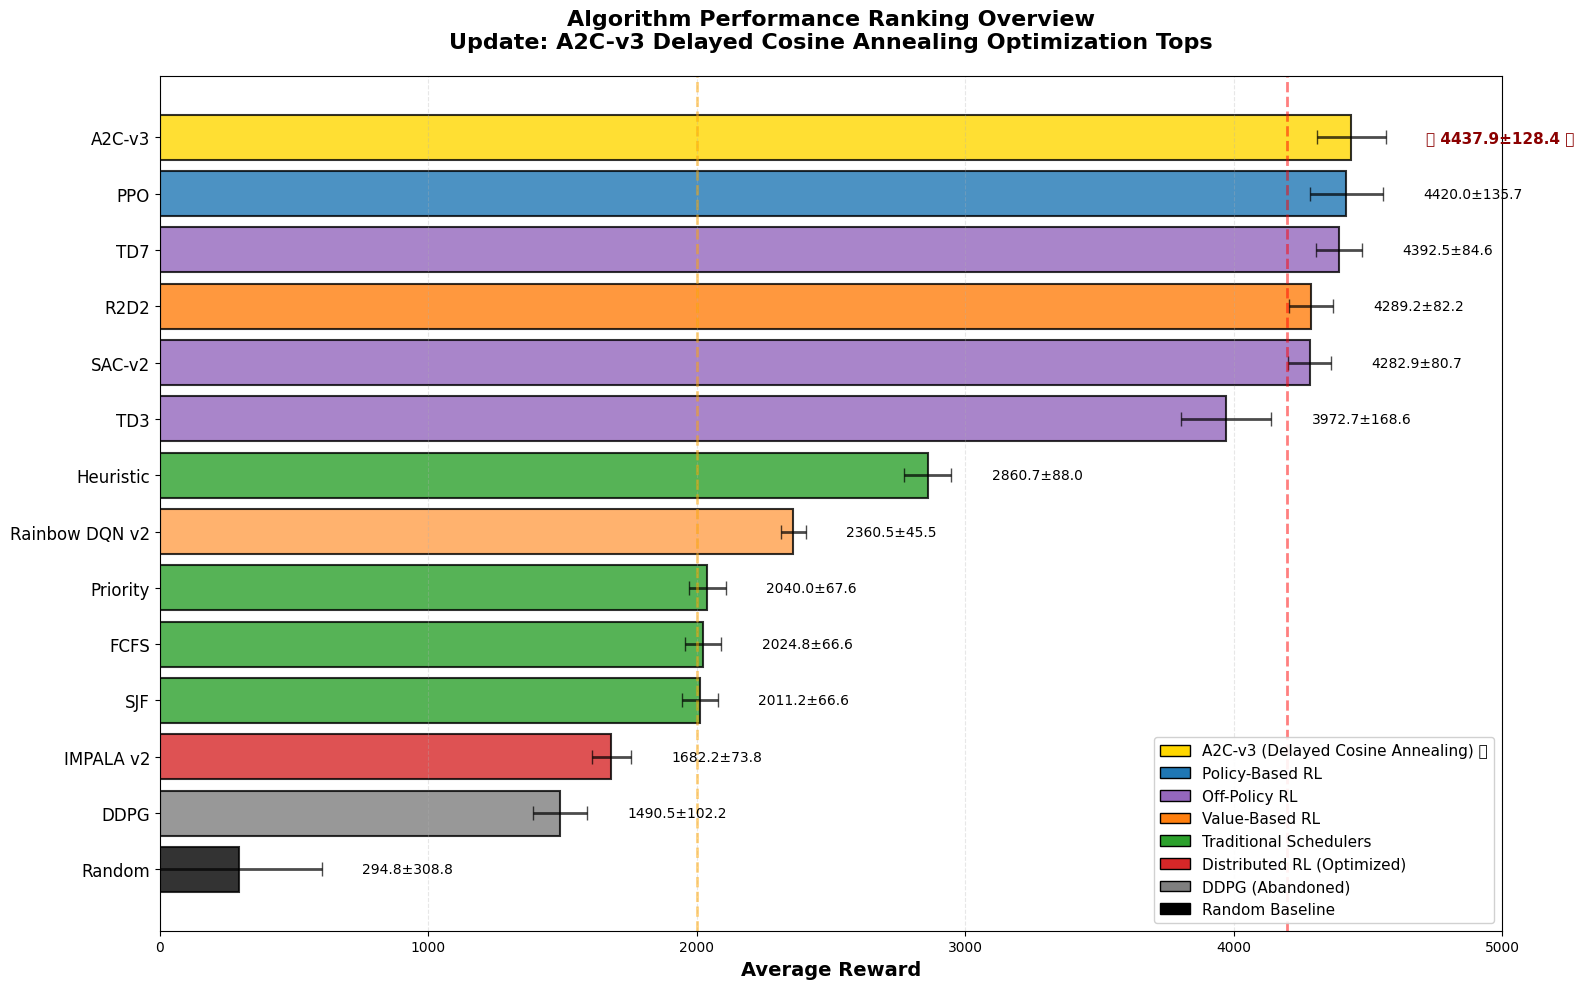

Reproduce this figure in Python. (Note: this script raises an exception after producing the figure.)
"""
Update Performance Ranking Figure with A2C-v3 Champion Results
"""

import matplotlib.pyplot as plt
import numpy as np

# Set Chinese font
plt.rcParams['font.sans-serif'] = ['Arial Unicode MS', 'SimHei', 'STHeiti']
plt.rcParams['axes.unicode_minus'] = False

# Updated algorithm data (including A2C-v3, removed original high-variance SAC)
algorithms = [
    'A2C-v3',      # New champion！
    'PPO',
    'TD7',
    'R2D2',
    'SAC-v2',
    'TD3',
    'Heuristic',
    'Rainbow DQN v2',
    'Priority',
    'FCFS',
    'SJF',
    'IMPALA v2',
    'DDPG',
    'Random'
]

mean_rewards = [
    4437.86,  # A2C-v3 🔥
    4419.98,  # PPO
    4392.52,  # TD7
    4289.22,  # R2D2
    4282.94,  # SAC-v2
    3972.69,  # TD3
    2860.69,  # Heuristic
    2360.53,  # Rainbow DQN v2 (Optimized)
    2040.04,  # Priority
    2024.75,  # FCFS
    2011.16,  # SJF
    1682.19,  # IMPALA v2 (Optimized)
    1490.48,  # DDPG (Abandoned)
    294.75    # Random
]

std_rewards = [
    128.41,   # A2C-v3
    135.71,   # PPO
    84.60,    # TD7
    82.23,    # R2D2
    80.70,    # SAC-v2
    168.56,   # TD3
    87.96,    # Heuristic
    45.50,    # Rainbow DQN v2
    67.63,    # Priority
    66.64,    # FCFS
    66.58,    # SJF
    73.85,    # IMPALA v2
    102.20,   # DDPG
    308.75    # Random
]

# Algorithm type classification (for color coding)
algorithm_types = [
    'A2C-v3 (Optimized)',      # Gold - Champion
    'Policy-Based RL',   # Deep blue
    'Off-Policy RL',     # Purple
    'Value-Based RL',    # Orange
    'Off-Policy RL',     # Purple
    'Off-Policy RL',     # Purple
    'Traditional',       # Green
    'Value-Based RL (Optimized)',  # Orange
    'Traditional',       # Green
    'Traditional',       # Green
    'Traditional',       # Green
    'Distributed RL (Optimized)',  # Red
    'Off-Policy RL (Abandoned)',   # Gray
    'Baseline'           # Black
]

# Color mapping
color_map = {
    'A2C-v3 (Optimized)': '#FFD700',        # Gold - Champion
    'Policy-Based RL': '#1f77b4',      # Deep blue
    'Off-Policy RL': '#9467bd',        # Purple
    'Value-Based RL': '#ff7f0e',       # Orange
    'Value-Based RL (Optimized)': '#ff9f4a',  # Light orange
    'Traditional': '#2ca02c',          # Green
    'Distributed RL (Optimized)': '#d62728',  # Red
    'Off-Policy RL (Abandoned)': '#7f7f7f',   # Gray
    'Baseline': '#000000'              # Black
}

colors = [color_map[t] for t in algorithm_types]

# Create figure
fig, ax = plt.subplots(figsize=(16, 10))

# Draw horizontal bar chart (sorted from high to low)
y_pos = np.arange(len(algorithms))
bars = ax.barh(y_pos, mean_rewards, xerr=std_rewards,
               color=colors, alpha=0.8, edgecolor='black', linewidth=1.5,
               error_kw={'elinewidth': 2, 'capsize': 5, 'alpha': 0.7})

# Set y-axis labels
ax.set_yticks(y_pos)
ax.set_yticklabels(algorithms, fontsize=12)
ax.invert_yaxis()  # highest score at top

# Set x-axis
ax.set_xlabel('Average Reward', fontsize=14, fontweight='bold')
ax.set_xlim([0, 5000])
ax.grid(axis='x', alpha=0.3, linestyle='--')

# Add title
ax.set_title('Algorithm Performance Ranking Overview\nUpdate: A2C-v3 Delayed Cosine Annealing Optimization Tops',
             fontsize=16, fontweight='bold', pad=20)

# Add value labels on each bar
for i, (mean, std) in enumerate(zip(mean_rewards, std_rewards)):
    # Main values
    label = f'{mean:.1f}±{std:.1f}'
    x_pos = mean + std + 150

    # If A2C-v3, add special marker
    if i == 0:
        label = f'🔥 {label} 🏆'
        ax.text(x_pos, i, label, va='center', fontsize=11,
                fontweight='bold', color='darkred')
    else:
        ax.text(x_pos, i, label, va='center', fontsize=10)

# Add performance tier lines
ax.axvline(x=4200, color='red', linestyle='--', linewidth=2, alpha=0.5, label='Top tier (>4200)')
ax.axvline(x=2000, color='orange', linestyle='--', linewidth=2, alpha=0.5, label='Mid tier (2000-4000)')

# Add legend
from matplotlib.patches import Patch
legend_elements = [
    Patch(facecolor='#FFD700', edgecolor='black', label='A2C-v3 (Delayed Cosine Annealing) 🏆'),
    Patch(facecolor='#1f77b4', edgecolor='black', label='Policy-Based RL'),
    Patch(facecolor='#9467bd', edgecolor='black', label='Off-Policy RL'),
    Patch(facecolor='#ff7f0e', edgecolor='black', label='Value-Based RL'),
    Patch(facecolor='#2ca02c', edgecolor='black', label='Traditional Schedulers'),
    Patch(facecolor='#d62728', edgecolor='black', label='Distributed RL (Optimized)'),
    Patch(facecolor='#7f7f7f', edgecolor='black', label='DDPG (Abandoned)'),
    Patch(facecolor='#000000', edgecolor='black', label='Random Baseline')
]
ax.legend(handles=legend_elements, loc='lower right', fontsize=11, framealpha=0.9)

plt.tight_layout()
plt.savefig('../../Figures/analysis/figure1_performance_ranking.png', dpi=300, bbox_inches='tight')
print("✅ 性能排名图已Update保存: figure1_performance_ranking.png")

# ================================
# 额外：绘制Top tieralgorithms详细对比图
# ================================
fig2, ax2 = plt.subplots(figsize=(12, 8))

top_algorithms = ['A2C-v3', 'PPO', 'TD7', 'R2D2', 'SAC-v2']
top_means = [4437.86, 4419.98, 4392.52, 4289.22, 4282.94]
top_stds = [128.41, 135.71, 84.60, 82.23, 80.70]
top_colors = ['#FFD700', '#1f77b4', '#9467bd', '#ff7f0e', '#9467bd']

x_pos = np.arange(len(top_algorithms))
bars = ax2.bar(x_pos, top_means, yerr=top_stds, color=top_colors,
               alpha=0.8, edgecolor='black', linewidth=2,
               error_kw={'elinewidth': 2.5, 'capsize': 8, 'alpha': 0.8})

# Set labels
ax2.set_xticks(x_pos)
ax2.set_xticklabels(top_algorithms, fontsize=13, fontweight='bold')
ax2.set_ylabel('Average Reward (Average Reward)', fontsize=14, fontweight='bold')
ax2.set_title('Top tieralgorithms详细对比 (Top-Tier Algorithms Comparison)\nA2C-v3 vs PPO vs TD7 vs R2D2 vs SAC-v2',
              fontsize=15, fontweight='bold', pad=20)

# Add value labels
for i, (mean, std) in enumerate(zip(top_means, top_stds)):
    label = f'{mean:.1f}\n±{std:.1f}'
    ax2.text(i, mean + std + 50, label, ha='center', va='bottom',
             fontsize=11, fontweight='bold')

# Add horizontal reference lines
ax2.axhline(y=4400, color='red', linestyle='--', linewidth=1.5, alpha=0.6, label='4400 threshold')
ax2.axhline(y=4300, color='orange', linestyle='--', linewidth=1.5, alpha=0.6, label='4300 threshold')

ax2.grid(axis='y', alpha=0.3, linestyle='--')
ax2.set_ylim([4200, 4600])
ax2.legend(fontsize=11)

# Add training time comparison annotations
train_times = ['5.4 min', '30.8 min', '382.4 min', '115.7 min', '287.0 min']
for i, time in enumerate(train_times):
    ax2.text(i, 4220, f'Training:\n{time}', ha='center', fontsize=9,
             style='italic', color='darkblue')

plt.tight_layout()
plt.savefig('../../Figures/analysis/figure1_top_tier_comparison.png', dpi=300, bbox_inches='tight')
print("✅ Top tier对比图已保存: figure1_top_tier_comparison.png")

print("\n📊 Plots generated:")
print("  1. figure1_performance_ranking.png - Complete performance ranking (15algorithms)")
print("  2. figure1_top_tier_comparison.png - Top tier详细对比 (5algorithms)")
